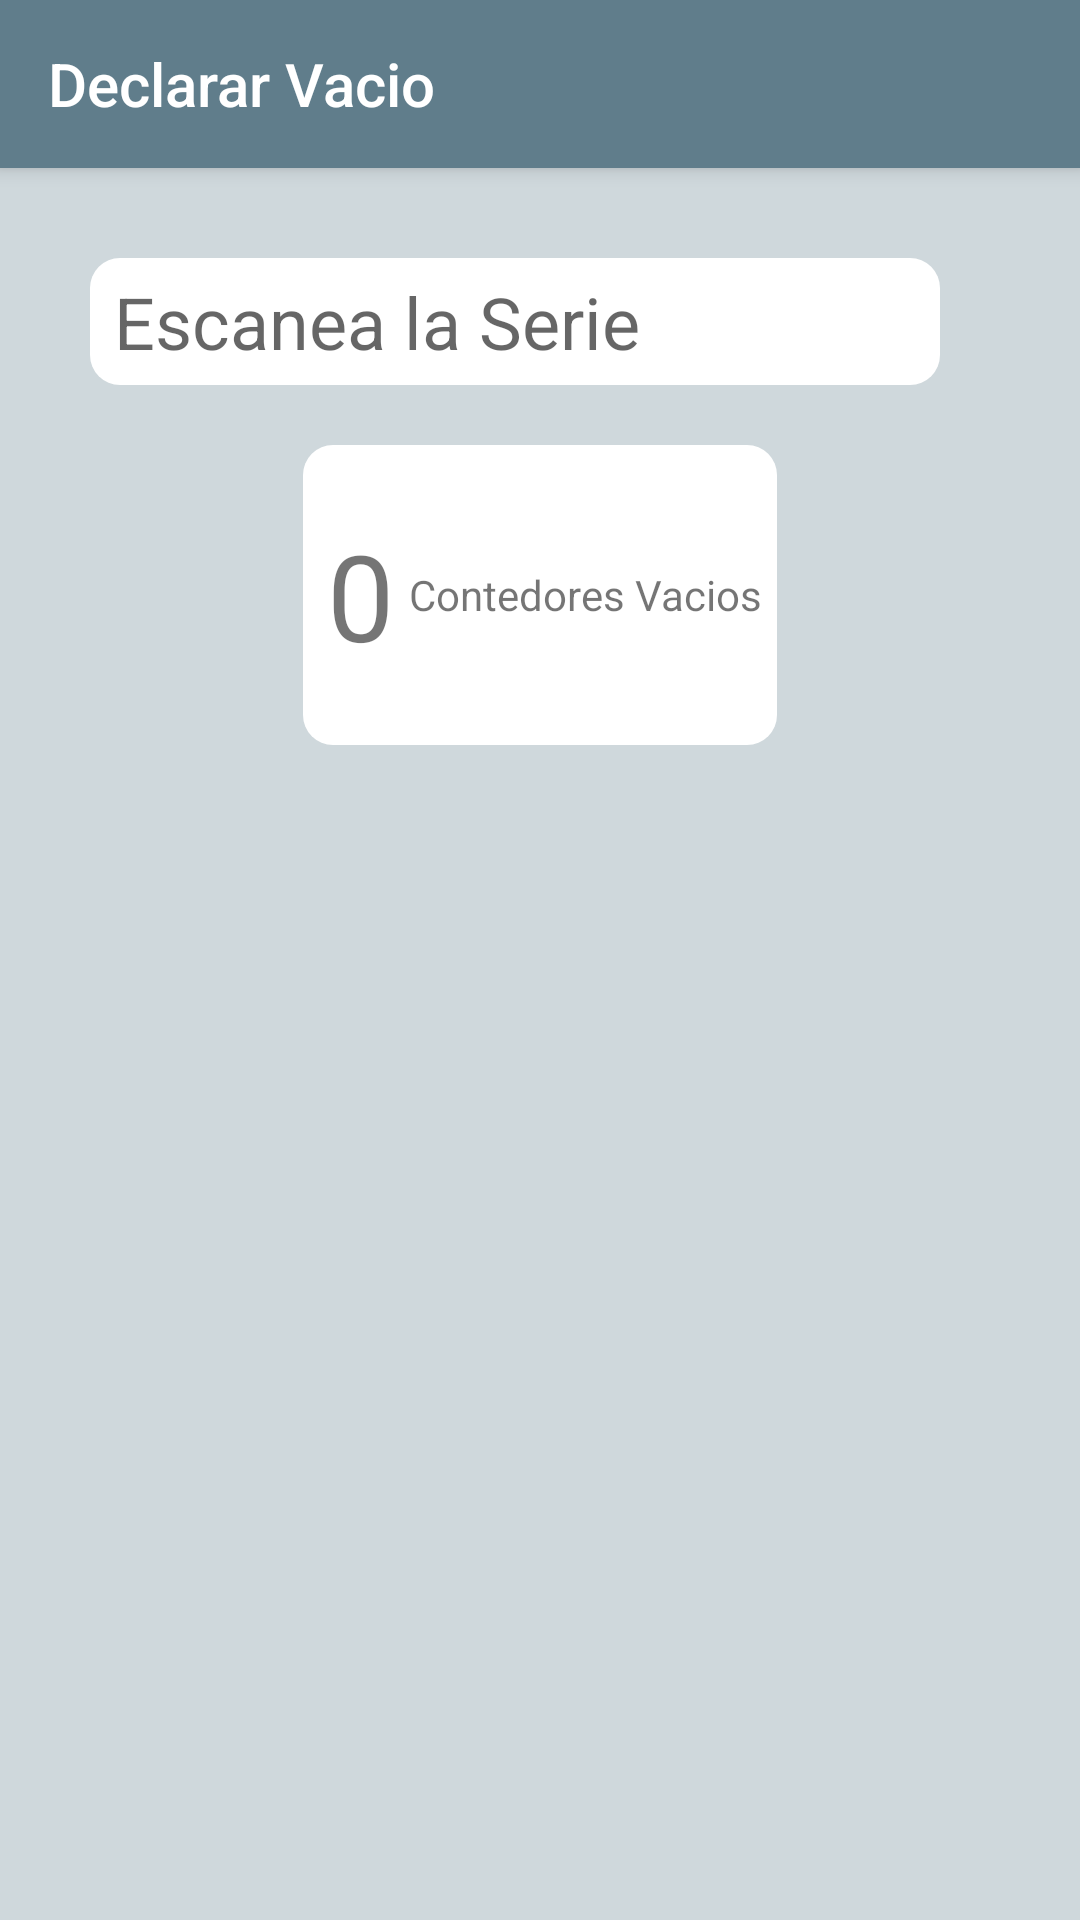

Write the Android layout XML for this screen, with the resource values it uses.
<!-- AndroidManifest.xml: application theme AppTheme -->
<!-- res/layout/activity_empty_serial.xml -->
<?xml version="1.0" encoding="utf-8"?>
<android.support.design.widget.CoordinatorLayout xmlns:android="http://schemas.android.com/apk/res/android"
    xmlns:app="http://schemas.android.com/apk/res-auto"
    xmlns:tools="http://schemas.android.com/tools"
    android:layout_width="match_parent"
    android:layout_height="match_parent"
    tools:context=".EmptySerial">

    <android.support.design.widget.AppBarLayout
        android:layout_width="match_parent"
        android:layout_height="wrap_content"
        android:theme="@style/AppTheme.AppBarOverlay">

        <android.support.v7.widget.Toolbar
            android:id="@+id/toolbar"
            android:layout_width="match_parent"
            android:layout_height="?attr/actionBarSize"
            android:background="?attr/colorPrimary"
            app:popupTheme="@style/AppTheme.PopupOverlay"
            app:title="Declarar Vacio" />

    </android.support.design.widget.AppBarLayout>

    <include layout="@layout/content_empty_serial" />

</android.support.design.widget.CoordinatorLayout>
<!-- res/layout/content_empty_serial.xml (included above) -->
<?xml version="1.0" encoding="utf-8"?>
<android.widget.LinearLayout xmlns:android="http://schemas.android.com/apk/res/android"
    xmlns:app="http://schemas.android.com/apk/res-auto"
    xmlns:tools="http://schemas.android.com/tools"
    android:layout_width="match_parent"
    android:layout_height="match_parent"
    app:layout_behavior="@string/appbar_scrolling_view_behavior"
    tools:context=".EmptySerial"
    tools:showIn="@layout/activity_empty_serial"
    android:orientation="vertical"
    android:padding="30dp"
    android:background="@color/primary_light">

    <EditText
        android:id="@+id/serial_txt"
        android:layout_width="wrap_content"
        android:layout_height="wrap_content"
        android:background="@drawable/round_edittext"
        android:ems="10"
        android:hint="Escanea la Serie"
        android:inputType="text"
        android:textSize="24sp"
        android:layout_marginBottom="20dp"/>

    <LinearLayout
        android:layout_width="wrap_content"
        android:layout_height="100dp"
        android:background="@drawable/round_edittext"
        android:layout_gravity="center">

        <TextView
            android:id="@+id/counter_lbl"
            android:layout_width="wrap_content"
            android:layout_height="wrap_content"
            android:layout_gravity="center"
            android:layout_marginRight="5dp"
            android:text="0"
            android:textSize="40sp" />
        <TextView
            android:id="@+id/textView"
            android:layout_width="wrap_content"
            android:layout_height="wrap_content"
            android:text="Contedores Vacios"
            android:layout_gravity="center"/>
        <ImageView
            android:id="@+id/imageView"
            android:layout_width="wrap_content"
            android:layout_height="wrap_content"
            android:layout_weight="1"
            app:srcCompat="@drawable/box_open"
            android:layout_gravity="center"/>
    </LinearLayout>

</android.widget.LinearLayout>
<!-- resources referenced by this layout -->
<resources>
  <color name="primary_light">#CFD8DC</color>
  <!-- drawable round_edittext (drawable) -->
  <?xml version="1.0" encoding="utf-8"?>
  <shape xmlns:android="http://schemas.android.com/apk/res/android" android:shape="rectangle">
      <solid android:color="@color/white"/>
      <corners android:radius="10dp"/>
      <padding android:left="8dp" android:right="5dp" android:top="5dp" android:bottom="5dp"></padding>
  </shape>
  <style name="AppTheme.AppBarOverlay" parent="ThemeOverlay.AppCompat.Dark.ActionBar" />
  <style name="AppTheme.PopupOverlay" parent="ThemeOverlay.AppCompat.Light" />
  <style name="AppTheme" parent="Theme.AppCompat.Light.DarkActionBar">
          
          <item name="colorPrimary">@color/colorPrimary</item>
          <item name="colorPrimaryDark">@color/colorPrimaryDark</item>
          <item name="colorAccent">@color/colorAccent</item>
      </style>
  <color name="white">#ffffff</color>
  <color name="colorPrimary">#607d8b</color>
  <color name="colorPrimaryDark">#455A64</color>
  <color name="colorAccent">#448AFF</color>
</resources>
